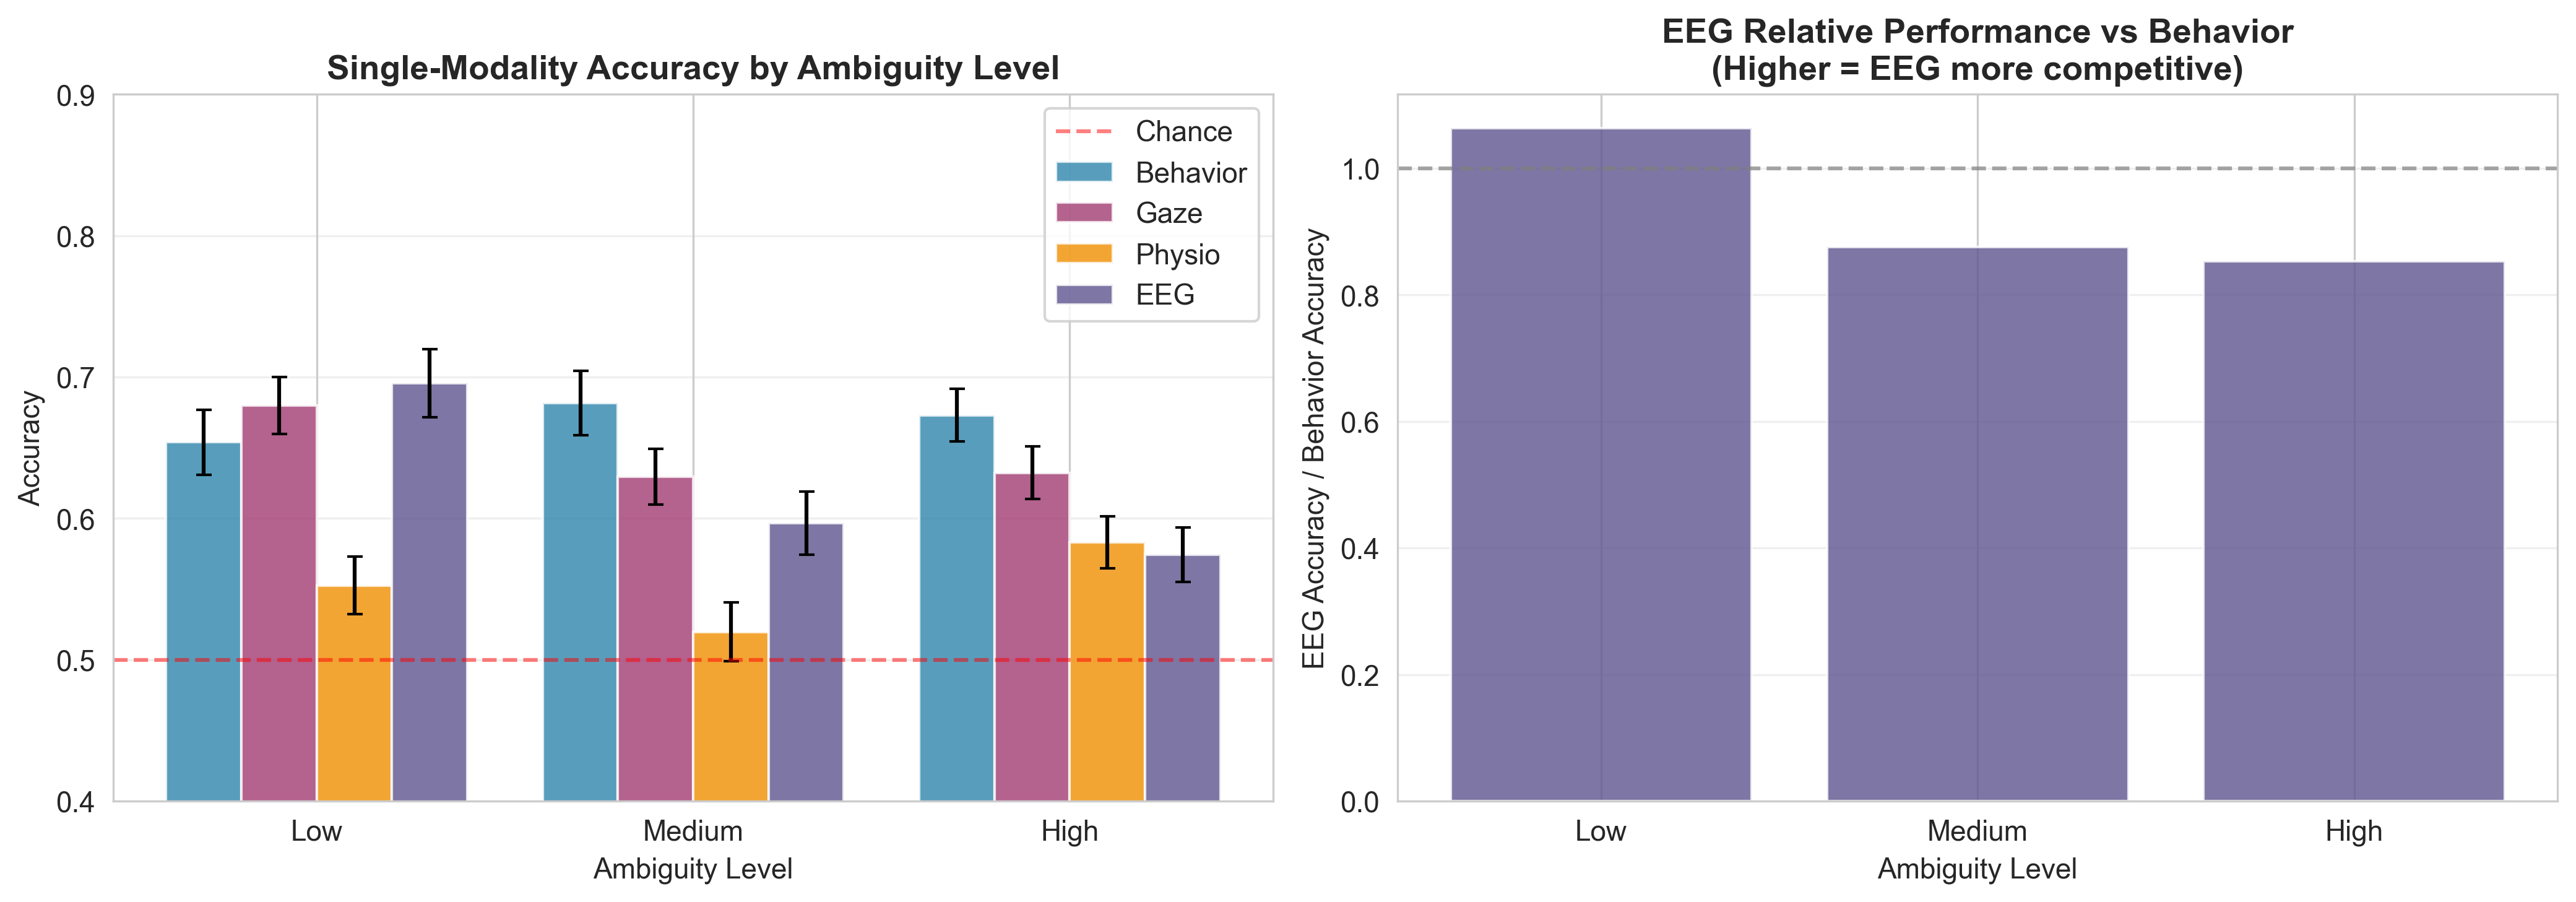

Source data for this figure (header and first rows):
ambiguity, modality, accuracy_mean, accuracy_std, accuracy_sem, n_subjects
Low, EEG, 0.6956, 0.2158, 0.02413, 80
Low, Behavior, 0.6539, 0.2049, 0.02291, 80
Low, Physio, 0.5526, 0.1825, 0.02041, 80
Low, Gaze, 0.6798, 0.181, 0.02024, 80
Medium, EEG, 0.5967, 0.2006, 0.02243, 80
Medium, Behavior, 0.6817, 0.2028, 0.02267, 80
Medium, Physio, 0.5198, 0.1866, 0.02086, 80
Medium, Gaze, 0.6294, 0.1769, 0.01977, 80
High, EEG, 0.5742, 0.1719, 0.01922, 80
High, Behavior, 0.6731, 0.1679, 0.01877, 80
High, Physio, 0.5831, 0.1657, 0.01853, 80
High, Gaze, 0.6324, 0.1662, 0.01858, 80
